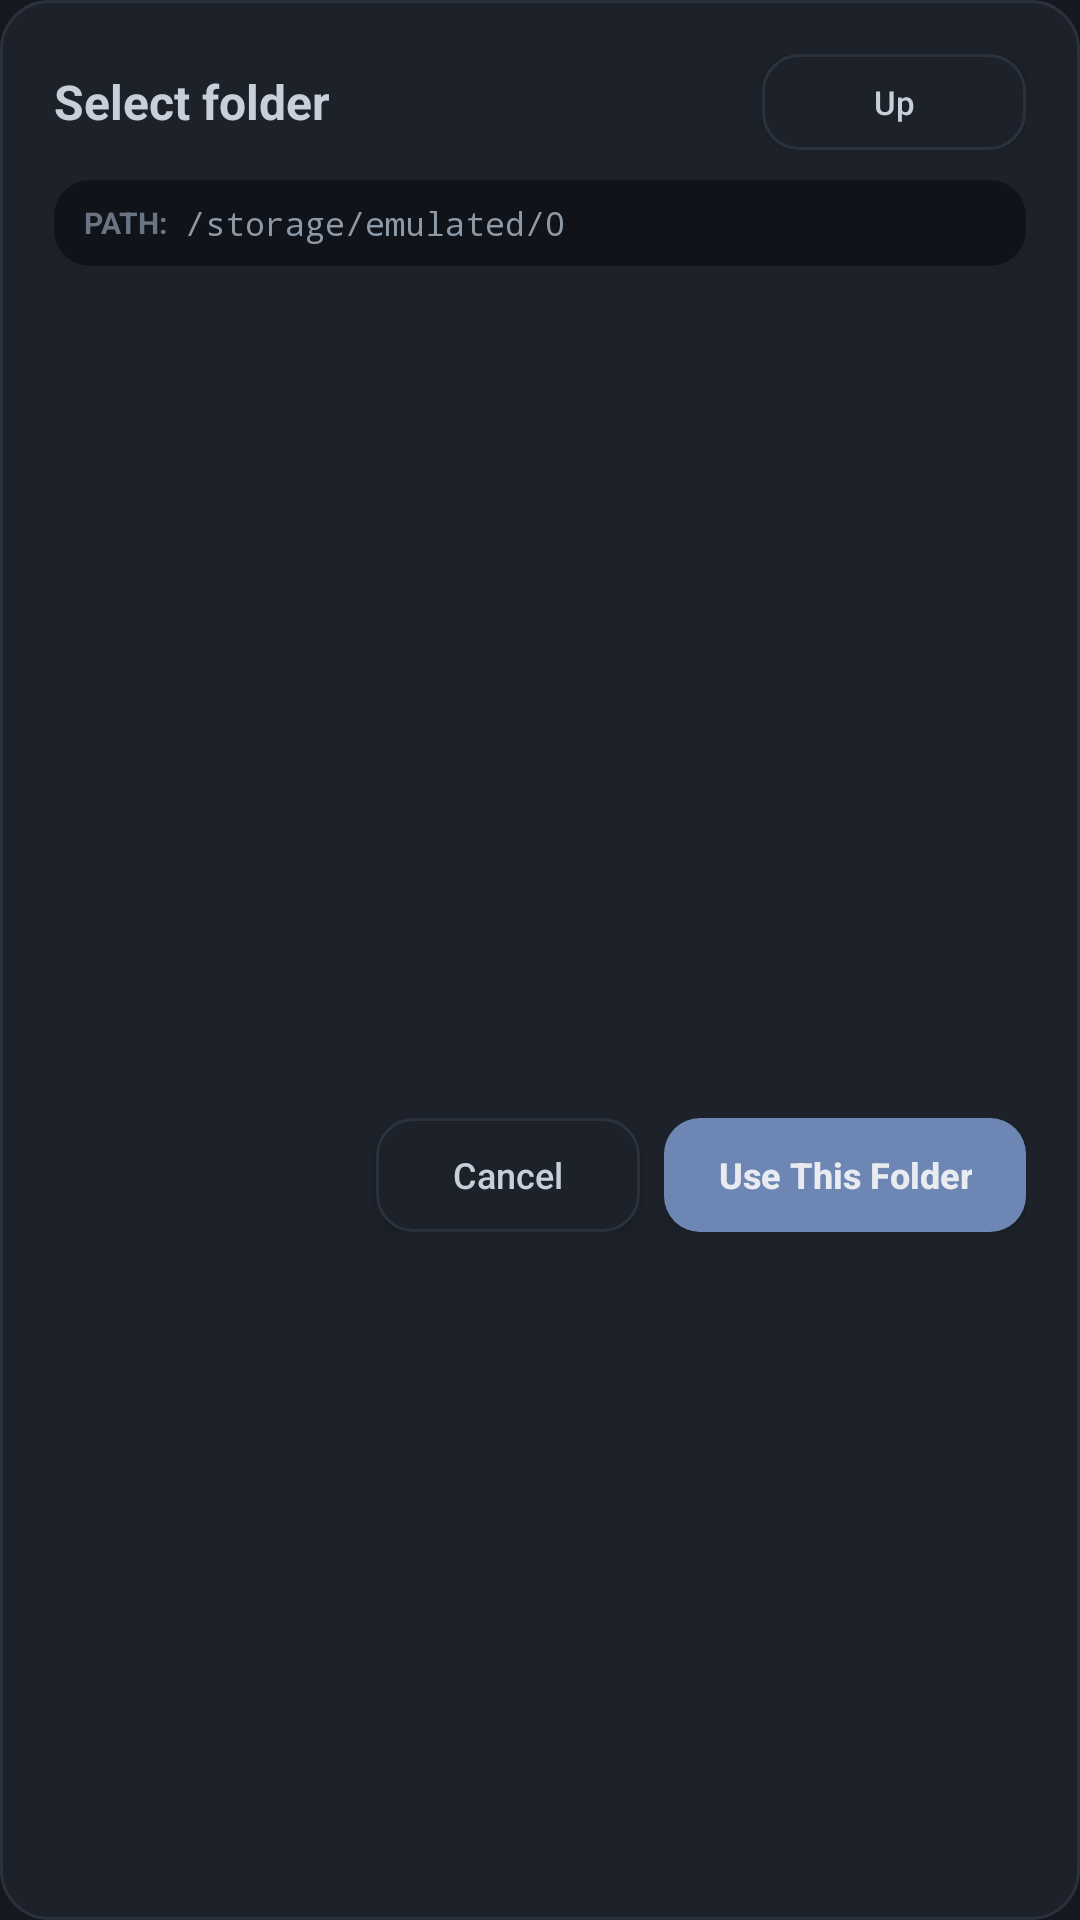

Write the Android layout XML for this screen, with the resource values it uses.
<!-- AndroidManifest.xml: application theme AppTheme -->
<!-- res/layout/dialog_folder_picker.xml -->
<?xml version="1.0" encoding="utf-8"?>
<LinearLayout xmlns:android="http://schemas.android.com/apk/res/android"
    android:layout_width="match_parent"
    android:layout_height="wrap_content"
    android:background="@drawable/card_bg"
    android:orientation="vertical"
    android:padding="18dp">

    
    <LinearLayout
        android:layout_width="match_parent"
        android:layout_height="wrap_content"
        android:orientation="horizontal"
        android:gravity="center_vertical">

        <TextView
            android:layout_width="0dp"
            android:layout_height="wrap_content"
            android:layout_weight="1"
            android:text="Select folder"
            android:textColor="@color/text_primary"
            android:textSize="16sp"
            android:textStyle="bold" />

        <Button
            android:id="@+id/btn_picker_up"
            android:layout_width="wrap_content"
            android:layout_height="32dp"
            android:background="@drawable/btn_secondary"
            android:paddingLeft="12dp"
            android:paddingRight="12dp"
            android:text="Up"
            android:textAllCaps="false"
            android:textColor="@color/text_primary"
            android:textSize="11sp" />
    </LinearLayout>

    
    <LinearLayout
        android:layout_width="match_parent"
        android:layout_height="wrap_content"
        android:layout_marginTop="10dp"
        android:background="@drawable/console_bg"
        android:paddingLeft="10dp"
        android:paddingRight="10dp"
        android:paddingTop="7dp"
        android:paddingBottom="7dp"
        android:gravity="center_vertical"
        android:orientation="horizontal">

        <TextView
            android:layout_width="wrap_content"
            android:layout_height="wrap_content"
            android:text="PATH:"
            android:textColor="@color/text_muted"
            android:textSize="10sp"
            android:textStyle="bold" />

        <TextView
            android:id="@+id/tv_picker_current_path"
            android:layout_width="0dp"
            android:layout_height="wrap_content"
            android:layout_weight="1"
            android:layout_marginLeft="6dp"
            android:ellipsize="start"
            android:singleLine="true"
            android:text="/storage/emulated/0"
            android:textColor="@color/console_text"
            android:textSize="11sp"
            android:typeface="monospace" />
    </LinearLayout>

    
    <ScrollView
        android:layout_width="match_parent"
        android:layout_height="260dp"
        android:layout_marginTop="10dp"
        android:fillViewport="true">

        <LinearLayout
            android:layout_width="match_parent"
            android:layout_height="wrap_content"
            android:orientation="vertical">

            <LinearLayout
                android:id="@+id/container_picker_dirs"
                android:layout_width="match_parent"
                android:layout_height="wrap_content"
                android:orientation="vertical" />

            <TextView
                android:id="@+id/tv_picker_empty"
                android:layout_width="match_parent"
                android:layout_height="120dp"
                android:gravity="center"
                android:text="No subdirectories found in this folder"
                android:textColor="@color/text_muted"
                android:textSize="12sp"
                android:visibility="gone" />
        </LinearLayout>
    </ScrollView>

    
    <LinearLayout
        android:layout_width="match_parent"
        android:layout_height="wrap_content"
        android:layout_marginTop="14dp"
        android:gravity="right"
        android:orientation="horizontal">

        <Button
            android:id="@+id/btn_picker_cancel"
            android:layout_width="wrap_content"
            android:layout_height="38dp"
            android:background="@drawable/btn_secondary"
            android:paddingLeft="16dp"
            android:paddingRight="16dp"
            android:text="Cancel"
            android:textAllCaps="false"
            android:textColor="@color/text_primary"
            android:textSize="12sp" />

        <Button
            android:id="@+id/btn_picker_choose"
            android:layout_width="wrap_content"
            android:layout_height="38dp"
            android:layout_marginLeft="8dp"
            android:background="@drawable/btn_primary"
            android:paddingLeft="18dp"
            android:paddingRight="18dp"
            android:text="Use This Folder"
            android:textAllCaps="false"
            android:textColor="#E8ECF1"
            android:textSize="12sp"
            android:textStyle="bold" />
    </LinearLayout>
</LinearLayout>
<!-- resources referenced by this layout -->
<resources>
  <color name="console_text">#8E99A8</color>
  <color name="text_muted">#6B7482</color>
  <color name="text_primary">#C7CFD9</color>
  <!-- drawable btn_primary (drawable) -->
  <?xml version="1.0" encoding="utf-8"?>
  <selector xmlns:android="http://schemas.android.com/apk/res/android">
      <item android:state_enabled="false">
          <shape android:shape="rectangle">
              <solid android:color="#3A414D" />
              <corners android:radius="12dp" />
          </shape>
      </item>
      <item android:state_pressed="true">
          <shape android:shape="rectangle">
              <solid android:color="@color/primary_dark" />
              <corners android:radius="12dp" />
          </shape>
      </item>
      <item>
          <shape android:shape="rectangle">
              <solid android:color="@color/primary_accent" />
              <corners android:radius="12dp" />
          </shape>
      </item>
  </selector>
  <!-- drawable btn_secondary (drawable) -->
  <?xml version="1.0" encoding="utf-8"?>
  <selector xmlns:android="http://schemas.android.com/apk/res/android">
      <item android:state_pressed="true">
          <shape android:shape="rectangle">
              <solid android:color="@color/surface_elevated" />
              <stroke android:width="1dp" android:color="@color/surface_border" />
              <corners android:radius="12dp" />
          </shape>
      </item>
      <item>
          <shape android:shape="rectangle">
              <solid android:color="@color/surface_card" />
              <stroke android:width="1dp" android:color="@color/surface_border" />
              <corners android:radius="12dp" />
          </shape>
      </item>
  </selector>
  <!-- drawable card_bg (drawable) -->
  <?xml version="1.0" encoding="utf-8"?>
  <shape xmlns:android="http://schemas.android.com/apk/res/android"
      android:shape="rectangle">
      <solid android:color="@color/surface_card" />
      <stroke android:width="1dp" android:color="@color/surface_border" />
      <corners android:radius="16dp" />
  </shape>
  <!-- drawable console_bg (drawable) -->
  <?xml version="1.0" encoding="utf-8"?>
  <shape xmlns:android="http://schemas.android.com/apk/res/android"
      android:shape="rectangle">
      <solid android:color="@color/console_bg" />
      <corners android:radius="12dp" />
  </shape>
  <style name="AppTheme" parent="@android:style/Theme.Material.NoActionBar">
          <item name="android:windowBackground">@color/bg_main</item>
          <item name="android:colorPrimary">@color/primary_accent</item>
          <item name="android:colorPrimaryDark">@color/bg_main</item>
          <item name="android:colorAccent">@color/primary_accent</item>
          <item name="android:statusBarColor">@color/bg_main</item>
          <item name="android:navigationBarColor">@color/bg_main</item>
          <item name="android:textColorPrimary">@color/text_primary</item>
          <item name="android:textColorSecondary">@color/text_secondary</item>
          <item name="android:editTextBackground">@drawable/edit_text_bg</item>
      </style>
  <color name="primary_dark">#5A729E</color>
  <color name="primary_accent">#6E86B3</color>
  <color name="surface_elevated">#232935</color>
  <color name="surface_border">#2B323E</color>
  <color name="surface_card">#1D222A</color>
  <color name="console_bg">#10131A</color>
  <color name="bg_main">#15181E</color>
  <color name="text_secondary">#8B95A5</color>
  <!-- drawable edit_text_bg (drawable) -->
  <?xml version="1.0" encoding="utf-8"?>
  <shape xmlns:android="http://schemas.android.com/apk/res/android"
      android:shape="rectangle">
      <solid android:color="#12151B" />
      <stroke android:width="1dp" android:color="@color/surface_border" />
      <corners android:radius="8dp" />
  </shape>
</resources>
